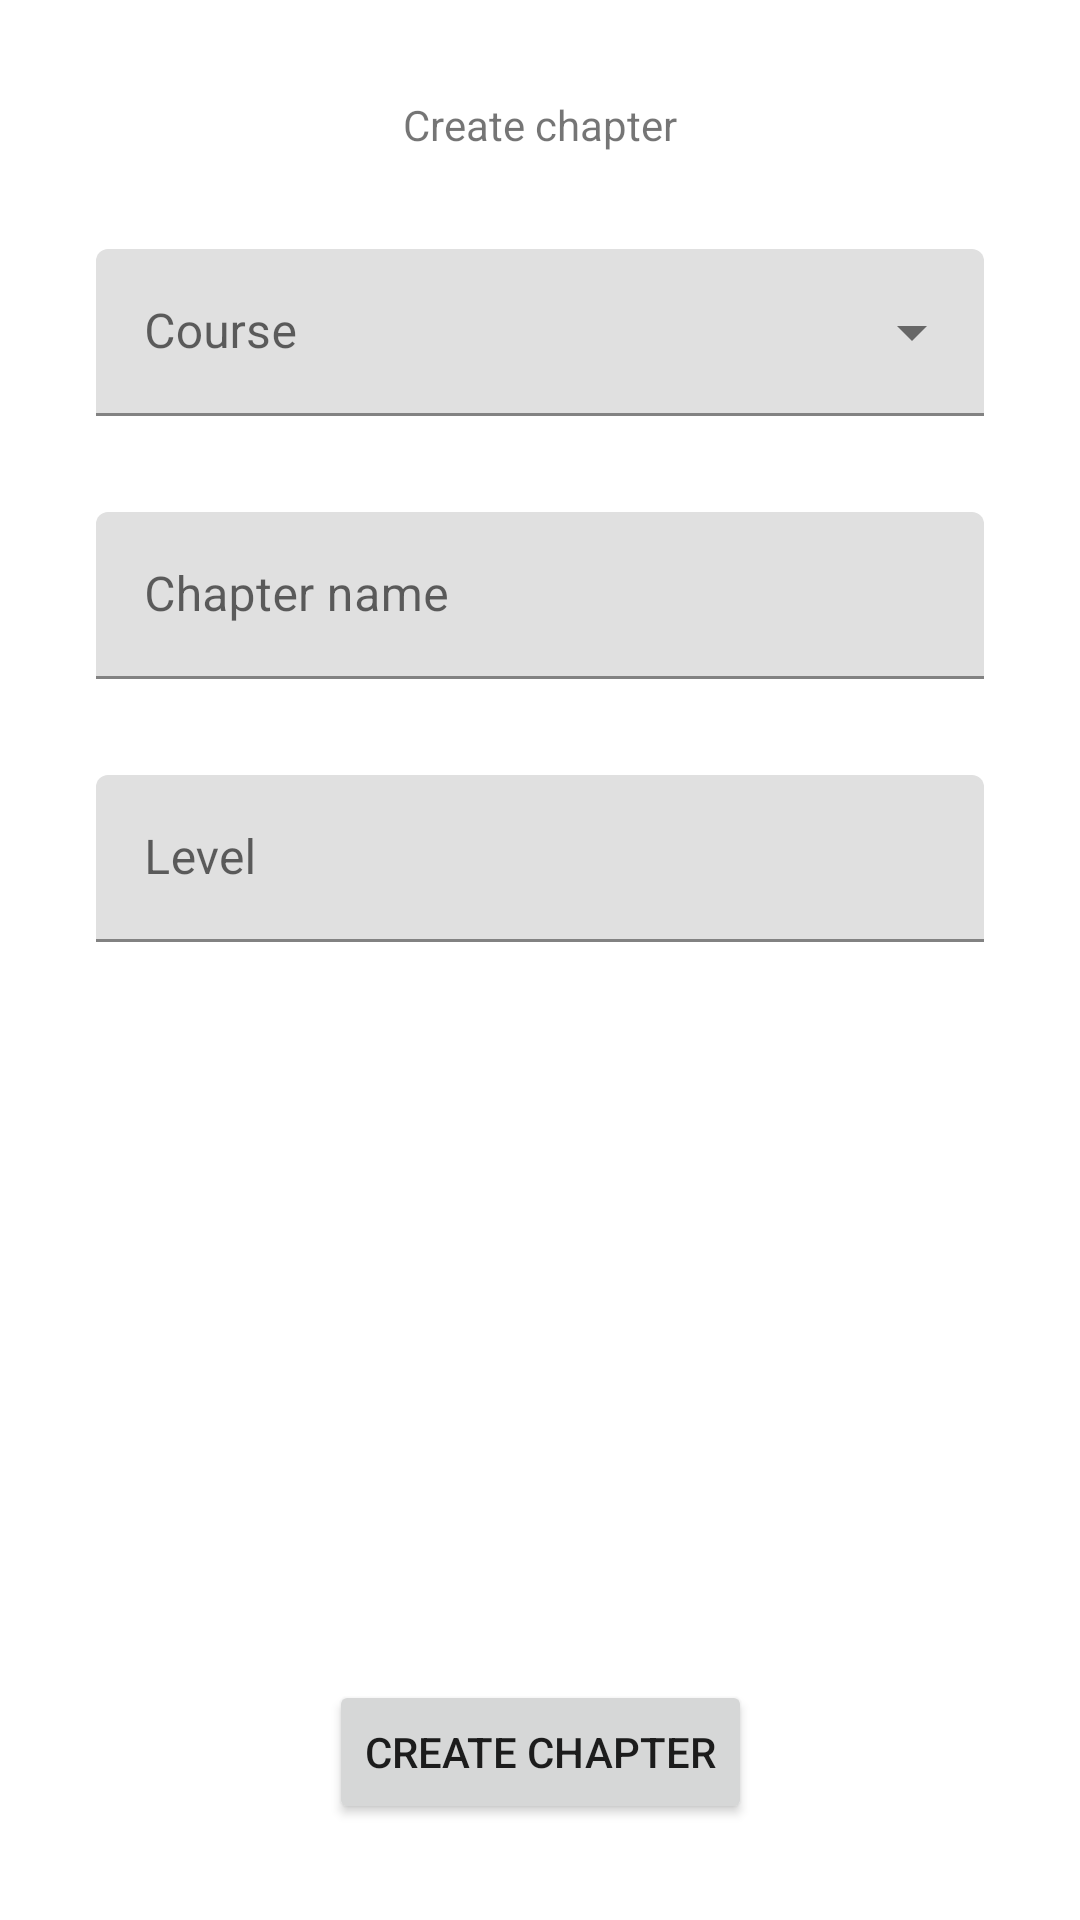

Reconstruct the res/layout file that produces this screen, plus the resources it refers to.
<!-- AndroidManifest.xml: application theme Theme.Diplomski -->
<!-- res/layout/fragment_create_chapter.xml -->
<?xml version="1.0" encoding="utf-8"?>
<layout xmlns:app="http://schemas.android.com/apk/res-auto"
    xmlns:tools="http://schemas.android.com/tools"
    xmlns:android="http://schemas.android.com/apk/res/android">
    <data>
        <variable
            name="viewModel"
            type="com.example.diplomski_android.MainViewModel" />
        <variable
            name="createChapterFragment"
            type="com.example.diplomski_android.ui.fragment.CreateChapterFragment" />
    </data>

    <androidx.constraintlayout.widget.ConstraintLayout
        android:layout_width="match_parent"
        android:layout_height="match_parent"
        tools:context=".ui.fragment.CreateChapterFragment">

        <TextView
            android:id="@+id/tv_create_chapter"
            android:layout_width="wrap_content"
            android:layout_height="wrap_content"
            android:layout_marginTop="32dp"
            android:text="Create chapter"
            app:layout_constraintEnd_toEndOf="parent"
            app:layout_constraintStart_toStartOf="parent"
            app:layout_constraintTop_toTopOf="parent" />

        <com.google.android.material.textfield.TextInputLayout
            android:id="@+id/menu_chapter_courses"
            style="@style/Widget.MaterialComponents.TextInputLayout.FilledBox.ExposedDropdownMenu"
            android:layout_width="match_parent"
            android:layout_height="wrap_content"
            android:hint="Course"
            app:layout_constraintEnd_toEndOf="parent"
            app:layout_constraintStart_toStartOf="parent"
            app:layout_constraintTop_toBottomOf="@+id/tv_create_chapter"
            android:layout_margin="32dp">

            <AutoCompleteTextView
                android:id="@+id/actv_chapter_course"
                android:layout_width="match_parent"
                android:layout_height="wrap_content"
                android:inputType="none" />

        </com.google.android.material.textfield.TextInputLayout>

        <com.google.android.material.textfield.TextInputLayout
            android:id="@+id/ti_create_chapter_name"
            android:layout_width="match_parent"
            android:layout_height="wrap_content"
            android:layout_marginStart="32dp"
            android:layout_marginTop="32dp"
            android:layout_marginEnd="32dp"
            app:layout_constraintEnd_toEndOf="parent"
            app:layout_constraintStart_toStartOf="parent"
            app:layout_constraintTop_toBottomOf="@+id/menu_chapter_courses">

            <com.google.android.material.textfield.TextInputEditText
                android:layout_width="match_parent"
                android:layout_height="wrap_content"
                android:hint="Chapter name" />
        </com.google.android.material.textfield.TextInputLayout>

        <com.google.android.material.textfield.TextInputLayout
            android:id="@+id/ti_create_chapter_level"
            android:layout_width="match_parent"
            android:layout_height="wrap_content"
            android:layout_marginStart="32dp"
            android:layout_marginTop="32dp"
            android:layout_marginEnd="32dp"
            app:layout_constraintEnd_toEndOf="parent"
            app:layout_constraintStart_toStartOf="parent"
            app:layout_constraintTop_toBottomOf="@+id/ti_create_chapter_name">

            <com.google.android.material.textfield.TextInputEditText
                android:layout_width="match_parent"
                android:layout_height="wrap_content"
                android:hint="Level" />
        </com.google.android.material.textfield.TextInputLayout>

        <Button
            android:id="@+id/button_create_chapter_confirm"
            android:layout_width="wrap_content"
            android:layout_height="wrap_content"
            android:text="Create chapter"
            app:layout_constraintBottom_toBottomOf="parent"
            app:layout_constraintEnd_toEndOf="parent"
            app:layout_constraintStart_toStartOf="parent"
            android:layout_marginBottom="32dp"/>

    </androidx.constraintlayout.widget.ConstraintLayout>

</layout>
<!-- resources referenced by this layout -->
<resources>
  <style name="Theme.Diplomski" parent="Theme.MaterialComponents.DayNight.NoActionBar">
          
          <item name="colorPrimary">@color/purple_500</item>
          <item name="colorPrimaryVariant">@color/purple_700</item>
          <item name="colorOnPrimary">@color/white</item>
          
          <item name="colorSecondary">@color/teal_200</item>
          <item name="colorSecondaryVariant">@color/teal_700</item>
          <item name="colorOnSecondary">#000000</item>
          
          <item name="android:statusBarColor">?attr/colorPrimaryVariant</item>
          
      </style>
  <!-- not gathered from this repository: default colours our renderer supplied (Android Studio template values) -->
  <color name="purple_500">#FF6200EE</color>
  <color name="purple_700">#FF3700B3</color>
  <color name="teal_200">#FF03DAC5</color>
  <color name="teal_700">#FF018786</color>
  <color name="white">#FFFFFFFF</color>
</resources>
